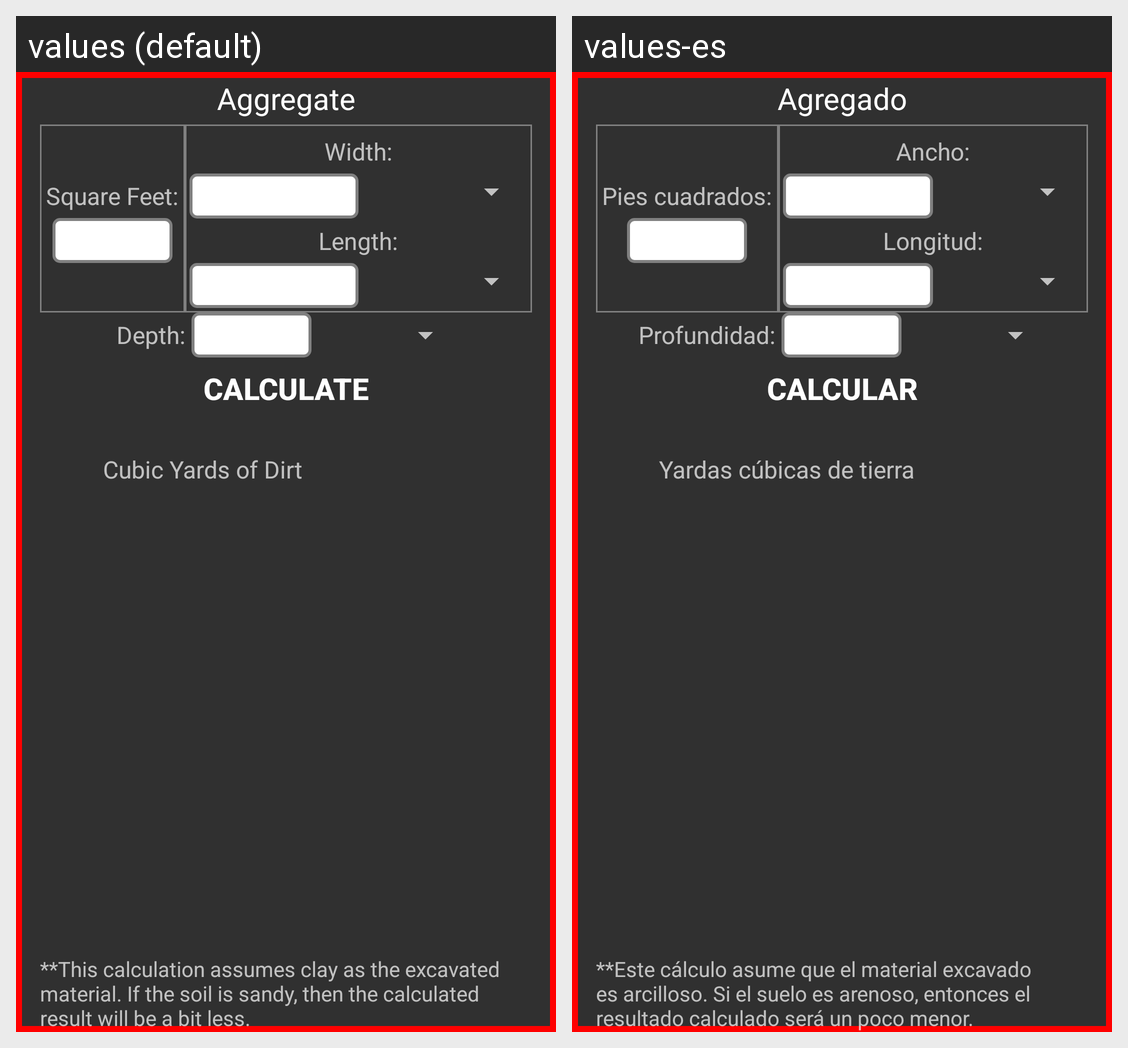

The same Android screen rendered under two of its app's locales, left to right. List the strings drawn on it with the default value and each locale's translation.
Android screen res/layout/dirt_excavation.xml rendered under 2 locales, left to right: values (default), values-es. Device: Nexus 5 (rendered at 1080×1920; each locale shown at half size, 540×960, under a caption strip naming it); theme AppTheme.
Strings drawn on this screen, with the default value and each locale's value (text and hints the layout hard-codes, and strings that could not be matched under every locale, appear in the picture but are not listed):

excavated_dirt_result
  values: Cubic Yards of Dirt
  values-es: Yardas cúbicas de tierra

dirt_disclaimer
  values: **This calculation assumes clay as the excavated material. If the soil is sandy, then the calculated result will be a bit less.
  values-es: **Este cálculo asume que el material excavado es arcilloso. Si el suelo es arenoso, entonces el resultado calculado será un poco menor.

backfill
  values: Aggregate
  values-es: Agregado

total_square_footage
  values: Square Feet:
  values-es: Pies cuadrados:

width
  values: Width:
  values-es: Ancho:

length
  values: Length:
  values-es: Longitud:

depth
  values: Depth:
  values-es: Profundidad:

calculate
  values: Calculate
  values-es: Calcular
